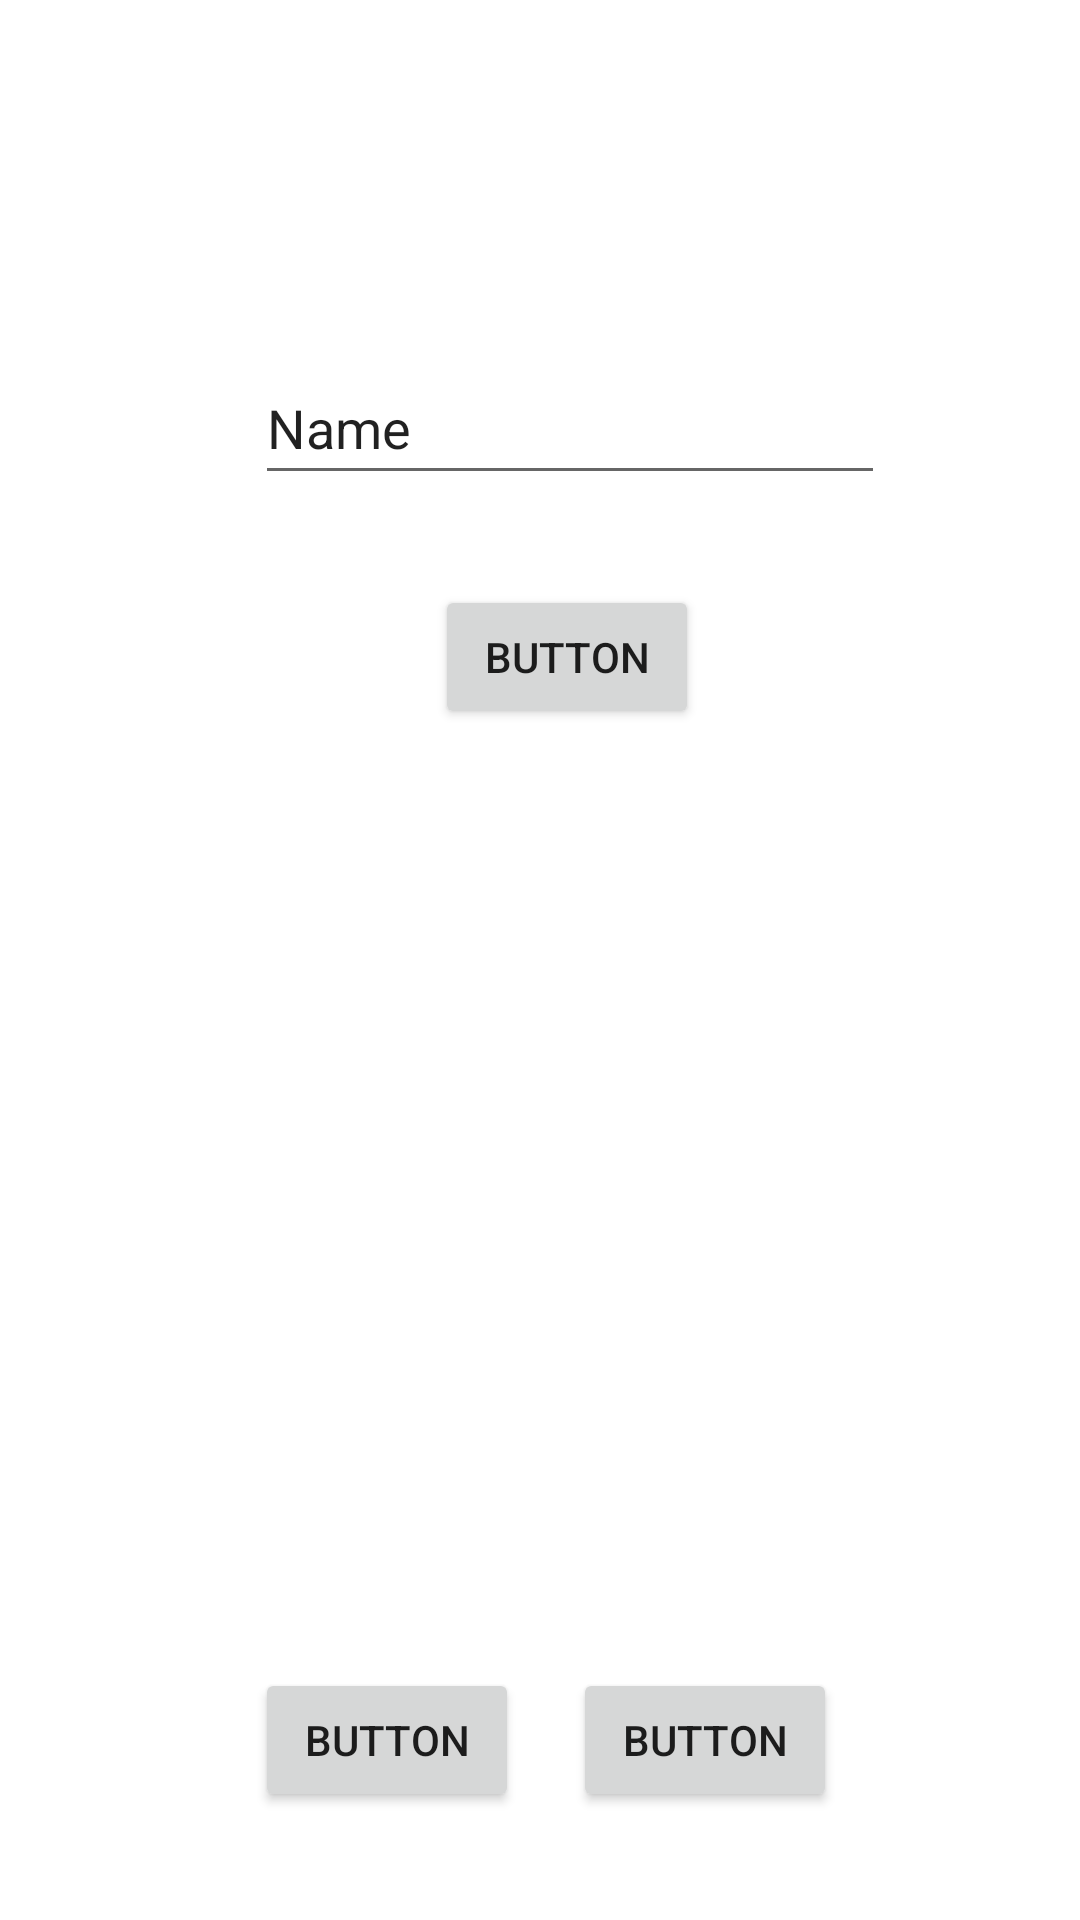

The Android layout XML behind this screen, and the referenced resources:
<!-- AndroidManifest.xml: application theme Theme.Megalakes -->
<!-- res/layout/activity_main.xml -->
<?xml version="1.0" encoding="utf-8"?>
<androidx.constraintlayout.widget.ConstraintLayout xmlns:android="http://schemas.android.com/apk/res/android"
    xmlns:app="http://schemas.android.com/apk/res-auto"
    xmlns:tools="http://schemas.android.com/tools"
    android:layout_width="match_parent"
    android:layout_height="match_parent"
    tools:context=".MainActivity">

    <TextView
        android:id="@+id/originsText"
        android:layout_width="318dp"
        android:layout_height="261dp"
        android:layout_marginStart="36dp"
        android:layout_marginTop="116dp"
        app:layout_constraintStart_toStartOf="parent"
        app:layout_constraintTop_toBottomOf="@+id/updateOriginButton" />

    <EditText
        android:id="@+id/editTextOrigin"
        android:layout_width="wrap_content"
        android:layout_height="wrap_content"
        android:layout_marginStart="85dp"
        android:layout_marginTop="117dp"
        android:ems="10"
        android:inputType="textPersonName"
        android:minHeight="48dp"
        android:text="Name"
        app:layout_constraintStart_toStartOf="parent"
        app:layout_constraintTop_toTopOf="parent" />

    <Button
        android:id="@+id/updateOriginButton"
        android:layout_width="wrap_content"
        android:layout_height="wrap_content"
        android:layout_marginStart="145dp"
        android:layout_marginTop="30dp"
        android:text="Button"
        app:layout_constraintStart_toStartOf="parent"
        app:layout_constraintTop_toBottomOf="@+id/editTextOrigin" />

    <Button
        android:id="@+id/addOriginButton"
        android:layout_width="wrap_content"
        android:layout_height="wrap_content"
        android:layout_marginStart="85dp"
        android:layout_marginBottom="36dp"
        android:text="Button"
        app:layout_constraintBottom_toBottomOf="parent"
        app:layout_constraintStart_toStartOf="parent" />

    <Button
        android:id="@+id/button2"
        android:layout_width="wrap_content"
        android:layout_height="wrap_content"
        android:layout_marginEnd="81dp"
        android:layout_marginBottom="36dp"
        android:text="Button"
        app:layout_constraintBottom_toBottomOf="parent"
        app:layout_constraintEnd_toEndOf="parent" />
</androidx.constraintlayout.widget.ConstraintLayout>
<!-- resources referenced by this layout -->
<resources>
  <style name="Theme.Megalakes" parent="Theme.MaterialComponents.DayNight.DarkActionBar">
          
          <item name="colorPrimary">@color/purple_500</item>
          <item name="colorPrimaryVariant">@color/purple_700</item>
          <item name="colorOnPrimary">@color/white</item>
          
          <item name="colorSecondary">@color/teal_200</item>
          <item name="colorSecondaryVariant">@color/teal_700</item>
          <item name="colorOnSecondary">@color/black</item>
          
          <item name="android:statusBarColor" tools:targetApi="l">?attr/colorPrimaryVariant</item>
          
      </style>
  <!-- not gathered from this repository: default colours our renderer supplied (Android Studio template values) -->
  <color name="purple_500">#FF6200EE</color>
  <color name="purple_700">#FF3700B3</color>
  <color name="teal_200">#FF03DAC5</color>
  <color name="teal_700">#FF018786</color>
  <color name="black">#FF000000</color>
  <color name="white">#FFFFFFFF</color>
</resources>
